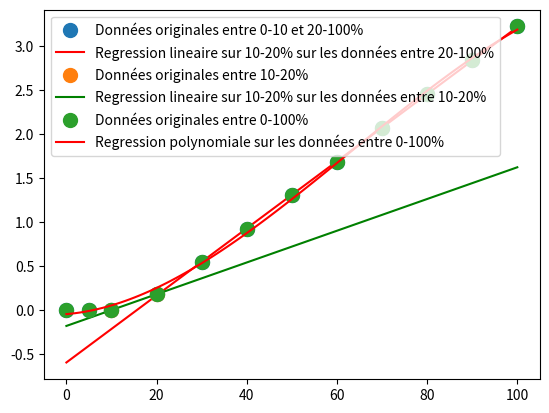

This figure's Python source:
# Linear regression 

import numpy as np
import matplotlib.pyplot as plt

X_real = [0, 5, 10, 20, 30, 40, 50, 60, 70, 80, 90, 100]
Y_real = [0.0, 0.0, 2.2495431129078924E-5, 0.1804257821254055, 0.5471663577941505, 0.9235531331127038, 1.303852164794697, 1.686192712473536, 2.069750734467568, 2.454131417920758, 2.8391023014585945, 3.224518726477628]

X_10_20 = [10, 20]
Y_10_20 = [2.2495431129078924E-5, 0.1804257821254055]

X_20_100 = [20, 30, 40, 50, 60, 70, 80, 90, 100]
Y_20_100 = [0.1804257821254055, 0.5471663577941505, 0.9235531331127038, 1.303852164794697, 1.686192712473536, 2.069750734467568, 2.454131417920758, 2.8391023014585945, 3.224518726477628]


def linear_regression(x, y):
    A = np.vstack([x, np.ones(len(x))]).T
    m, c = np.linalg.lstsq(A, y)[0]
    return m, c

m, c = linear_regression(X_20_100, Y_20_100)

m2, c2 = linear_regression(X_10_20, Y_10_20)

print('Linear regression on 10-20% on data between 20-100% is y = {}x + {}'.format(m, c))
print('Linear regression on 10-20% on data between 10-20% is y = {}x + {}'.format(m2, c2))

X = np.linspace(0, 100, 100)
Y1 = m*X + c
Y2 = m2*X + c2

plt.plot(X_real, Y_real, 'o', label='Données originales entre 0-10 et 20-100%', markersize=10)
plt.plot(X, Y1, 'r', label='Regression lineaire sur 10-20% sur les données entre 20-100%')
plt.plot(X_10_20, Y_10_20, 'o', label='Données originales entre 10-20%', markersize=10)
plt.plot(X, Y2, 'g', label='Regression lineaire sur 10-20% sur les données entre 10-20%')
plt.legend()
plt.show()

# Error between Y1 and Y2 on X_10_20 in percentage
error = np.abs((Y1[10:20] - Y2[10:20]) / Y1[10:20]) * 100
print(error)
print(np.mean(error))

# Perform polynomial regression on X_real and Y_real
z = np.polyfit(X_real, Y_real, 3)
f = np.poly1d(z)
print(f)

# Plot the polynomial regression

X = np.linspace(0, 100, 100)
Y = f(X)

plt.plot(X_real, Y_real, 'o', label='Données originales entre 0-100%', markersize=10)
plt.plot(X, Y, 'r', label='Regression polynomiale sur les données entre 0-100%')
plt.legend()
plt.show()